Image classification data set "processed_dataset" (diogoazevedo04/ERCP_Image_Classifier on GitHub). Class labels (4): biliary leaks, lithiasis, normal, stricture.

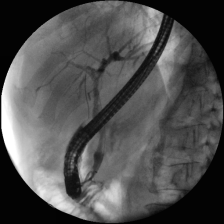
Label: normal

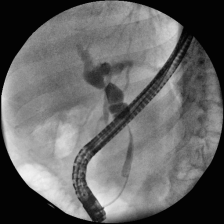
Label: stricture

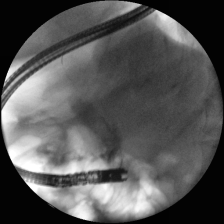
Label: lithiasis

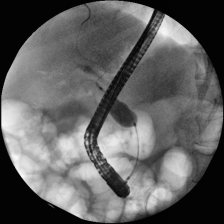
Label: stricture

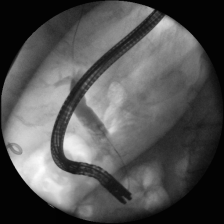
Label: lithiasis

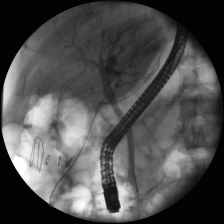
Label: normal
